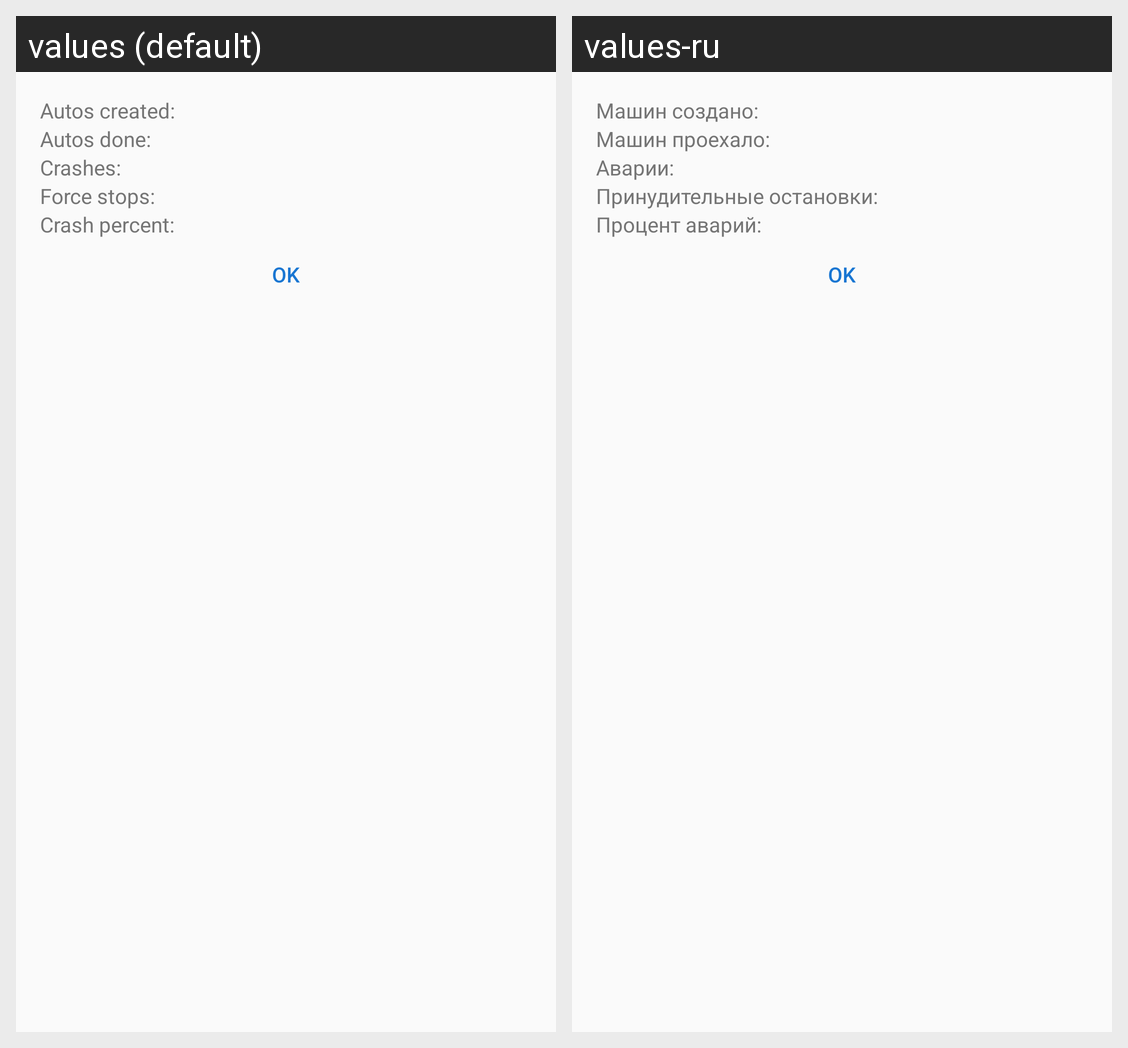

Locale-by-locale string values for the Android screen shown in this grid:
Android screen res/layout/dialog_statistics.xml rendered under 2 locales, left to right: values (default), values-ru. Device: Nexus 5 (rendered at 1080×1920; each locale shown at half size, 540×960, under a caption strip naming it); theme AppBaseTheme.
Strings drawn on this screen, with the default value and each locale's value (text and hints the layout hard-codes, and strings that could not be matched under every locale, appear in the picture but are not listed):

statistics_autos_created
  values: Autos created:
  values-ru: Машин создано:

statistics_autos_done
  values: Autos done:
  values-ru: Машин проехало:

statistics_crashes
  values: Crashes:
  values-ru: Аварии:

statistics_force_stops
  values: Force stops:
  values-ru: Принудительные остановки:

statistics_crash_percent
  values: Crash percent:
  values-ru: Процент аварий:

button_ok
  values: OK
  values-ru: OK
